Dataset: skindata-2 (GitHub, Deepchavan1/skin-cancer). Classes: akiec, bcc, bkl, mel, vasc.

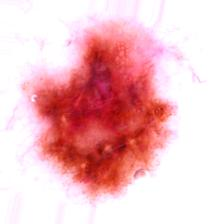
Label: mel

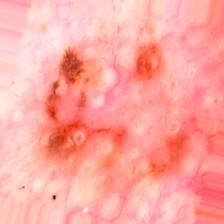
Label: akiec

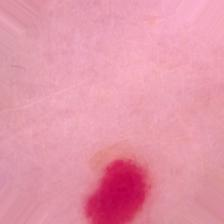
Label: vasc

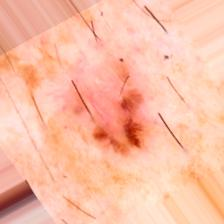
Label: bcc

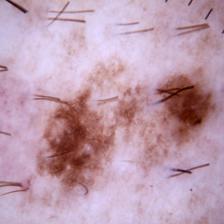
Label: bkl

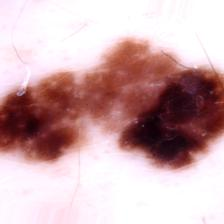
Label: mel
